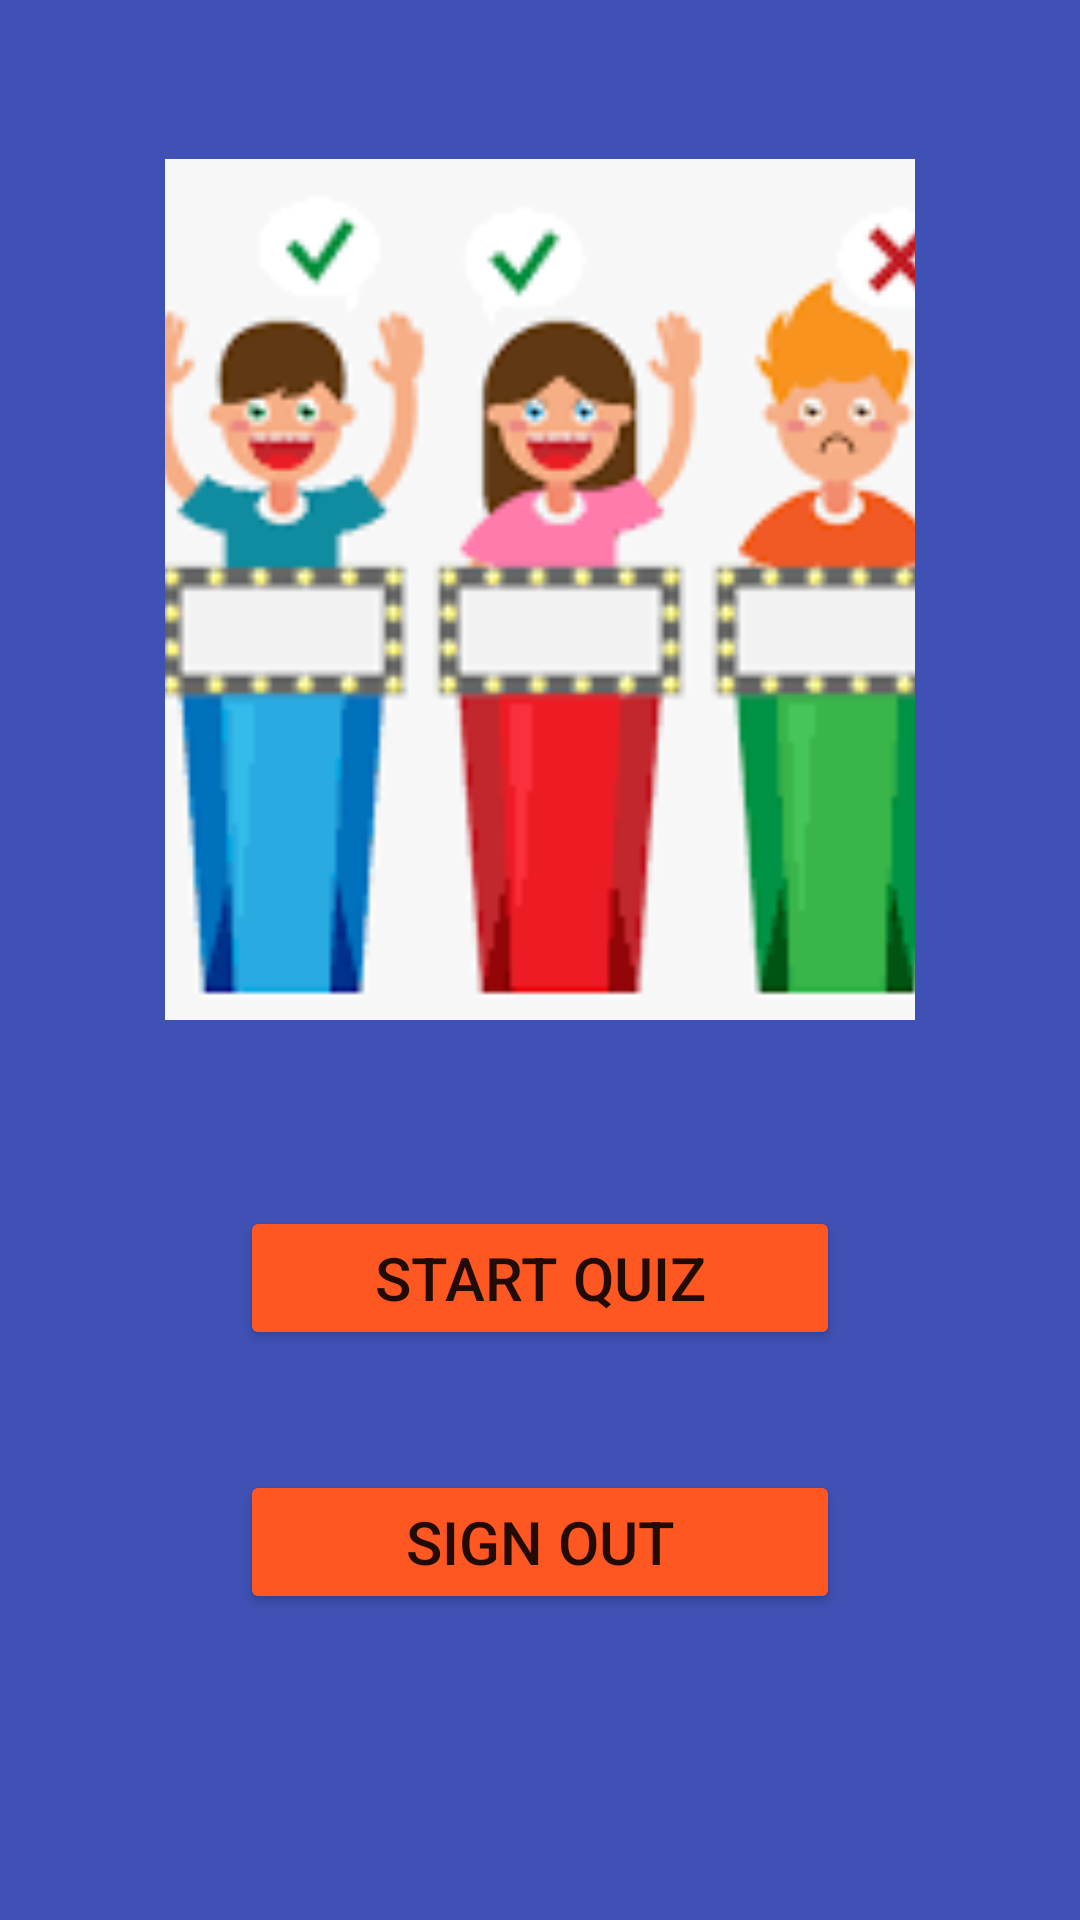

Here is an Android app screen rendered from its layout file. Give the layout XML and the strings, colors and styles it references.
<!-- AndroidManifest.xml: application theme Theme.QuizGame -->
<!-- res/layout/activity_main.xml -->
<?xml version="1.0" encoding="utf-8"?>
<androidx.constraintlayout.widget.ConstraintLayout xmlns:android="http://schemas.android.com/apk/res/android"
    xmlns:app="http://schemas.android.com/apk/res-auto"
    xmlns:tools="http://schemas.android.com/tools"
    android:layout_width="match_parent"
    android:layout_height="match_parent"
    android:background="#3F51B5"
    tools:context=".MainActivity">

    <ImageView
        android:id="@+id/imageView3"
        android:layout_width="250dp"
        android:layout_height="0dp"
        android:layout_marginTop="53dp"
        android:layout_marginBottom="62dp"
        android:scaleType="centerCrop"
        app:layout_constraintBottom_toTopOf="@+id/btnStartQuiz"
        app:layout_constraintEnd_toEndOf="parent"
        app:layout_constraintHorizontal_bias="0.5"
        app:layout_constraintStart_toStartOf="parent"
        app:layout_constraintTop_toTopOf="parent"
        app:srcCompat="@drawable/splash_image" />

    <Button
        android:id="@+id/btnStartQuiz"
        android:layout_width="200dp"
        android:layout_height="wrap_content"
        android:layout_marginBottom="40dp"
        android:text="Start QUIZ"
        android:textSize="20sp"
        app:backgroundTint="#FF5722"
        app:layout_constraintBottom_toTopOf="@+id/btnSignOut"
        app:layout_constraintEnd_toEndOf="parent"
        app:layout_constraintHorizontal_bias="0.5"
        app:layout_constraintStart_toStartOf="parent"
        app:layout_constraintTop_toBottomOf="@+id/imageView3" />

    <Button
        android:id="@+id/btnSignOut"
        android:layout_width="200dp"
        android:layout_height="wrap_content"
        android:layout_marginBottom="102dp"
        android:text="Sign Out"
        android:textSize="20sp"
        app:backgroundTint="#FF5722"
        app:layout_constraintBottom_toBottomOf="parent"
        app:layout_constraintEnd_toEndOf="parent"
        app:layout_constraintHorizontal_bias="0.5"
        app:layout_constraintStart_toStartOf="parent"
        app:layout_constraintTop_toBottomOf="@+id/btnStartQuiz" />

</androidx.constraintlayout.widget.ConstraintLayout>
<!-- resources referenced by this layout -->
<resources>
  <!-- drawable splash_image: png bitmap (drawable, 12552 bytes) -->
  <style name="Theme.QuizGame" parent="Theme.MaterialComponents.DayNight.DarkActionBar">
          
          <item name="colorPrimary">@color/purple_500</item>
          <item name="colorPrimaryVariant">@color/purple_700</item>
          <item name="colorOnPrimary">@color/white</item>
          
          <item name="colorSecondary">@color/teal_200</item>
          <item name="colorSecondaryVariant">@color/teal_700</item>
          <item name="colorOnSecondary">@color/black</item>
          
          <item name="android:statusBarColor" tools:targetApi="l">?attr/colorPrimaryVariant</item>
          
      </style>
  <!-- not gathered from this repository: default colours our renderer supplied (Android Studio template values) -->
  <color name="purple_500">#FF6200EE</color>
  <color name="purple_700">#FF3700B3</color>
  <color name="teal_200">#FF03DAC5</color>
  <color name="teal_700">#FF018786</color>
  <color name="black">#FF000000</color>
  <color name="white">#FFFFFFFF</color>
</resources>
